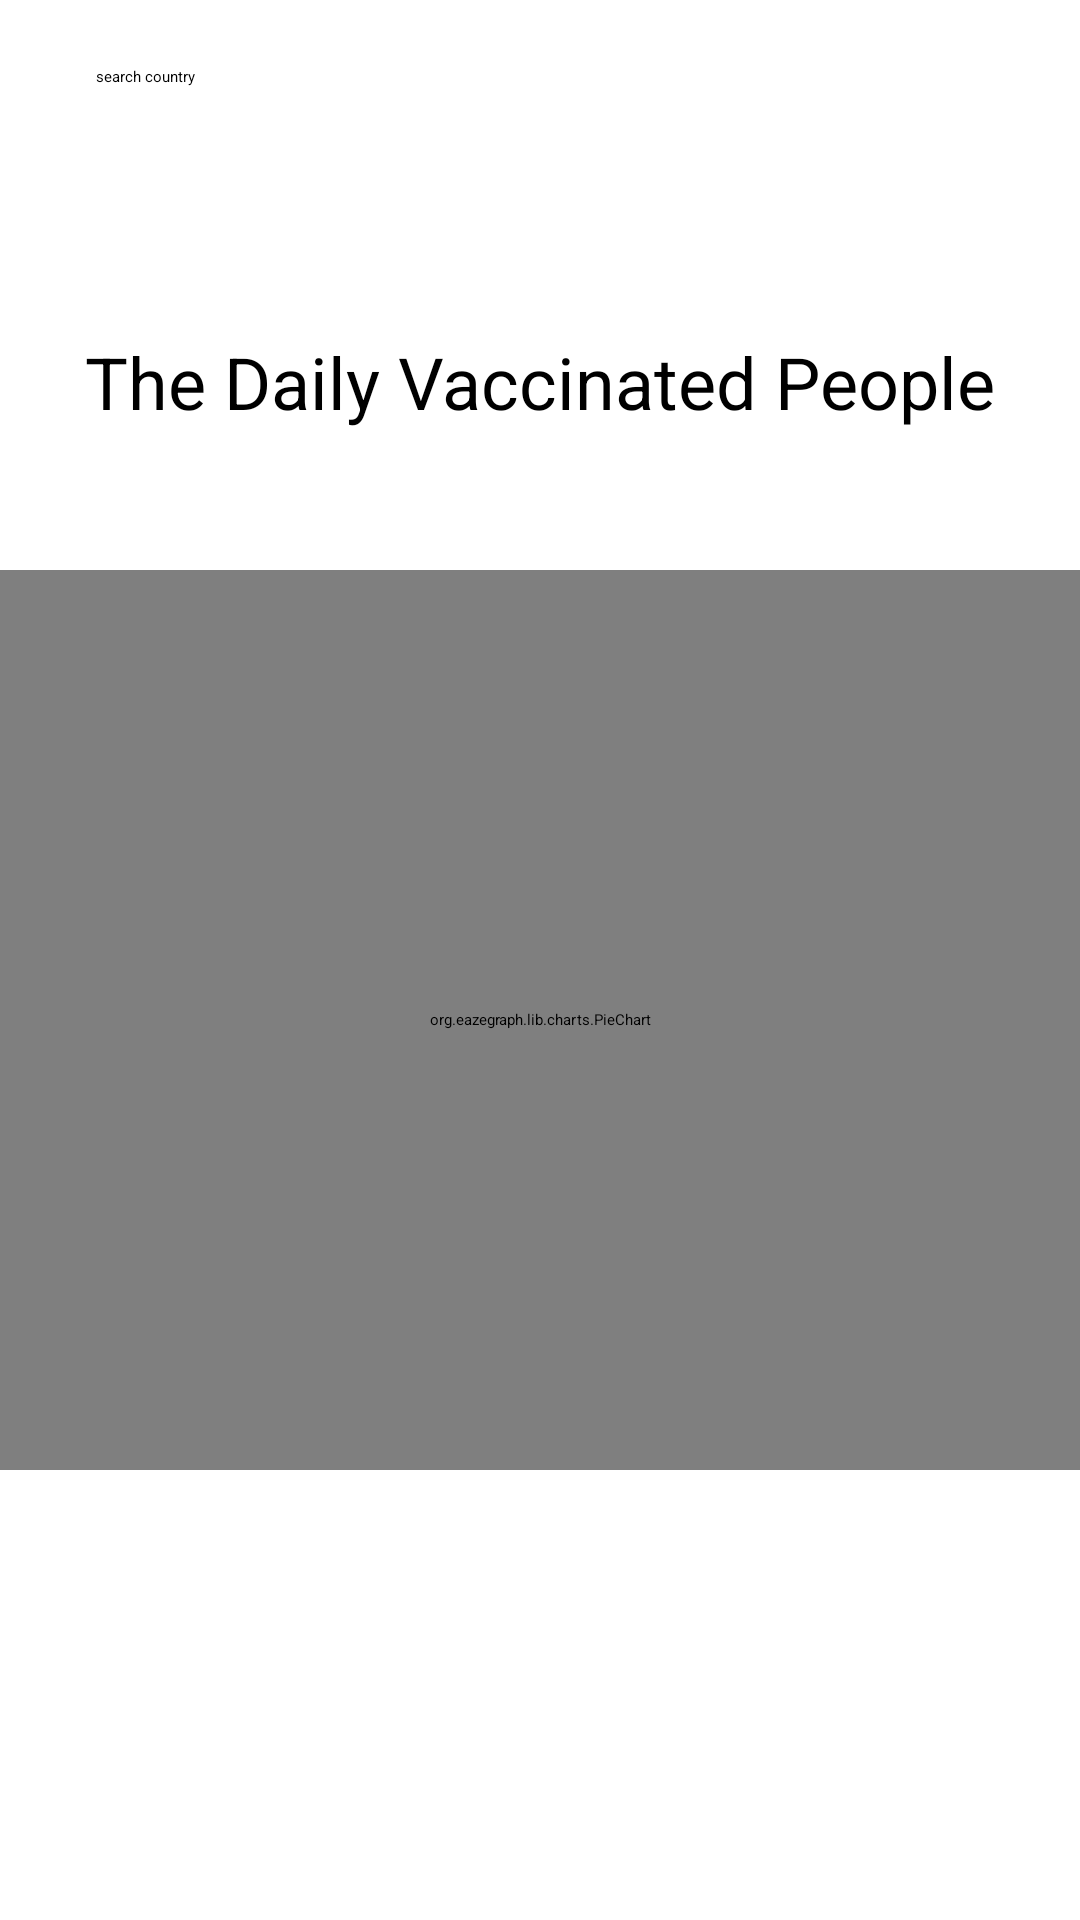

Write the Android layout XML for this screen, with the resource values it uses.
<!-- AndroidManifest.xml: application theme splash_screen -->
<!-- res/layout/fragment_search.xml -->
<?xml version="1.0" encoding="utf-8"?>
<androidx.constraintlayout.widget.ConstraintLayout xmlns:android="http://schemas.android.com/apk/res/android"
    xmlns:app="http://schemas.android.com/apk/res-auto"
    xmlns:tools="http://schemas.android.com/tools"
    android:layout_width="match_parent"
    android:layout_height="match_parent">

    <SearchView
        android:id="@+id/search"
        android:layout_width="match_parent"
        android:layout_height="wrap_content"
        android:layout_margin="16dp"
        android:elevation="@dimen/cardview_default_elevation"
        android:focusable="auto"
        app:layout_constraintEnd_toEndOf="parent"
        app:layout_constraintStart_toStartOf="parent"
        app:layout_constraintTop_toTopOf="parent"
        android:gravity="start|center"
        android:iconifiedByDefault="false"
        android:inputType="text"
        android:queryHint="search country"
        android:textColor="@color/black"
        android:textColorHint="@android:color/darker_gray" />


    <TextView
        android:id="@+id/textview"
        android:layout_width="wrap_content"
        android:layout_height="wrap_content"
        android:text="The Daily Vaccinated People"
        android:textSize="24sp"
        app:layout_constraintBottom_toTopOf="@+id/pie_chart"
        app:layout_constraintEnd_toEndOf="parent"
        app:layout_constraintStart_toStartOf="parent"
        app:layout_constraintTop_toBottomOf="@+id/search" />

    <org.eazegraph.lib.charts.PieChart
        android:id="@+id/pie_chart"
        android:layout_width="match_parent"
        android:layout_height="300dp"
        android:layout_marginBottom="24dp"
        android:padding="8dp"
        app:egLegendTextSize="18sp"
        app:egUsePieRotation="true"
        app:egValueTextSize="36sp"
        app:layout_constraintBottom_toBottomOf="parent"
        app:layout_constraintEnd_toEndOf="@+id/search"
        app:layout_constraintStart_toStartOf="@+id/search"
        app:layout_constraintTop_toBottomOf="@+id/search" />


</androidx.constraintlayout.widget.ConstraintLayout>
<!-- resources referenced by this layout -->
<resources>
  <color name="black">#FF000000</color>
</resources>
